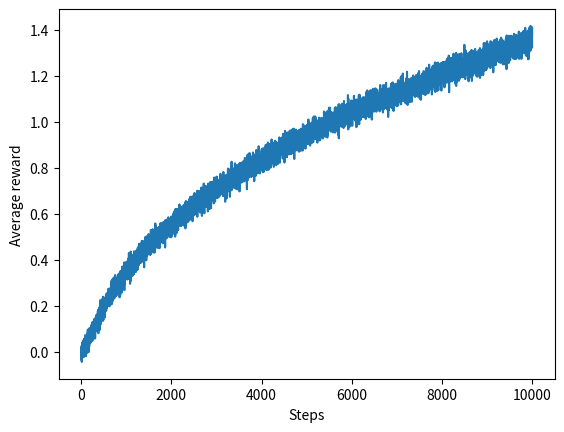

Write the Python code that produced this figure. (Note: this script raises an exception after producing the figure.)
"""
Exercise 2.5
"""

import matplotlib.pyplot as plt
import numpy as np

# --- parameters -----------------------------------------------------------
k, T, runs = 10, 10_000, 2_000
eps, alpha, sigma_rwlk = 0.1, 0.1, 0.01
# --------------------------------------------------------------------------

def epsilon_greedy(runs, k, T, eps, alpha, sigma):
    q_true  = np.zeros((runs, k))
    q_hat   = np.zeros_like(q_true)
    avg_r   = np.zeros(T)
    avg_opt = np.zeros(T)

    for t in range(T):
        greedy = q_hat.argmax(axis=1)
        explore = np.random.randint(0, k, runs)
        acts = np.where(np.random.rand(runs) < eps, explore, greedy)

        r = np.random.randn(runs) + q_true[np.arange(runs), acts]
        q_hat[np.arange(runs), acts] += alpha * (r - q_hat[np.arange(runs), acts])
        q_true += np.random.randn(runs, k) * sigma

        avg_r[t]   = r.mean()
        avg_opt[t] = (acts == q_true.argmax(axis=1)).mean()

    return avg_r, avg_opt

avg_r, avg_opt = epsilon_greedy(runs, k, T, eps, alpha, sigma_rwlk)

plt.plot(avg_r)
plt.xlabel("Steps")
plt.ylabel("Average reward")
plt.savefig("docs/ch02_ex02-05/avg_reward.png")
plt.clf()

plt.plot(avg_opt)
plt.xlabel("Steps")
plt.ylabel("% optimal")
plt.ylim(0, 1)
plt.savefig("docs/ch02_ex02-05/avg_optimal.png")
plt.clf()
